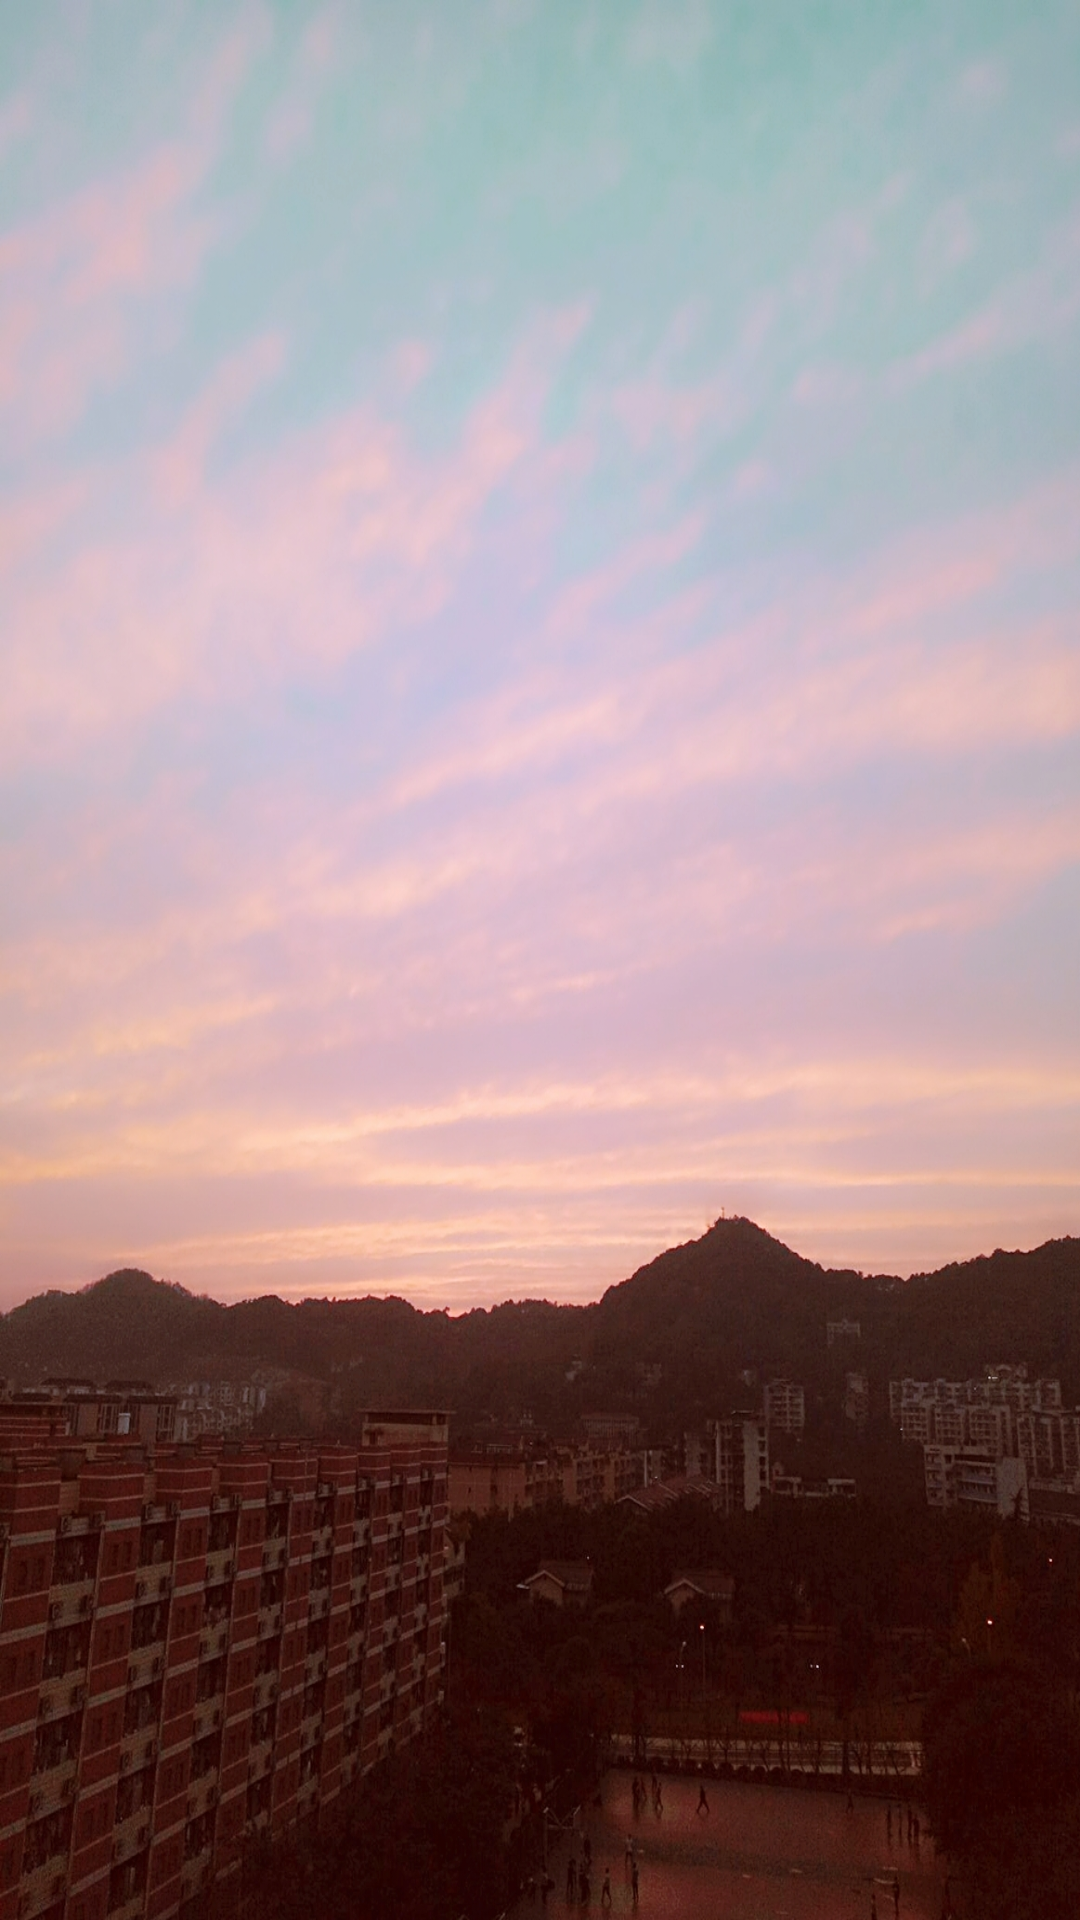

Layout XML and referenced resources for this Android screen:
<!-- AndroidManifest.xml: application theme Theme.AppCompat.NoActionBar -->
<!-- res/layout/activity_before_login.xml -->
<?xml version="1.0" encoding="utf-8"?>
<RelativeLayout xmlns:android="http://schemas.android.com/apk/res/android"
    xmlns:tools="http://schemas.android.com/tools"
    android:layout_width="match_parent"
    android:layout_height="match_parent"
    tools:context="com.xiezh.findlost.activity.BeforeLoginActivity">

    <ImageView
        android:id="@+id/imageView"
        android:layout_width="match_parent"
        android:layout_height="match_parent"
        android:background="@mipmap/before_login_2"
        tools:layout_editor_absoluteX="8dp"
        tools:layout_editor_absoluteY="8dp" />
</RelativeLayout>
<!-- resources referenced by this layout -->
<resources>
  <!-- mipmap before_login_2: jpg bitmap (mipmap-xxhdpi, 880031 bytes) -->
</resources>
